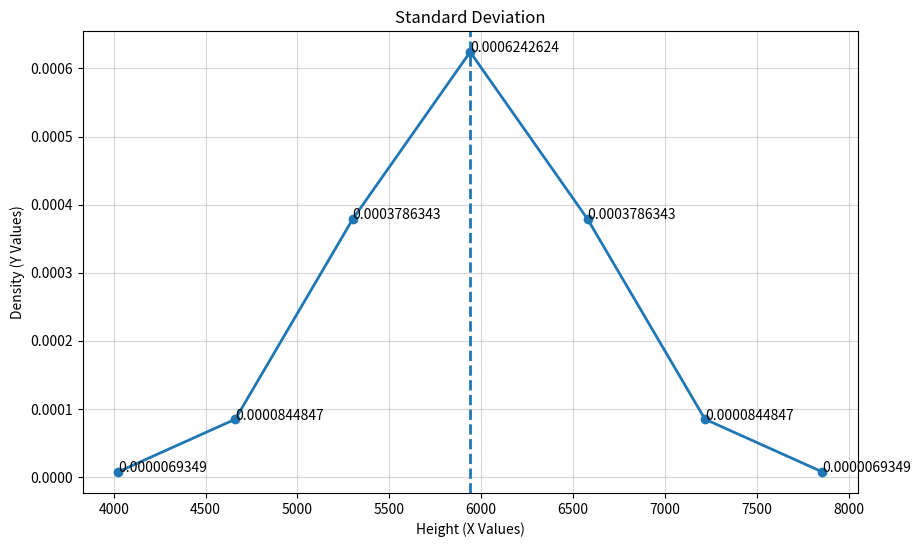

Recreate this plot in Python.
import matplotlib.pyplot as plt
import numpy as np
import pandas as pd
from scipy.stats import norm


def main():

    iceCreamShopData = [4800,5200,5500,5700,5900,6000,6200,6400,6700,7000]

    df = pd.DataFrame({"sale_data": iceCreamShopData})

    mean = np.mean(df["sale_data"])

    standardDeviation = np.std(df["sale_data"])

    xValues = np.arange(-3, 4) * standardDeviation + mean

    yValues = norm.pdf(xValues, loc=mean, scale=standardDeviation)

    plotDataFrame = pd.DataFrame(
        {"X": np.round(xValues, 4), "Y": np.round(yValues, 10)}
    )

    plt.figure(figsize=(10, 6))

    plt.plot(
        plotDataFrame["X"],
        plotDataFrame["Y"],
        marker="o",
        linewidth=2,
        markersize=6
    )

    plt.axvline(mean, linestyle="--", linewidth=2)

    for i in range(len(plotDataFrame)):
        plt.text(
            plotDataFrame["X"][i], plotDataFrame["Y"][i], f"{plotDataFrame['Y'][i]:.10f}"
        )

    plt.xlabel("Height (X Values)")
    plt.ylabel("Density (Y Values)")

    plt.title("Standard Deviation")

    plt.grid(True, alpha=0.5)

    plt.show()


main()
